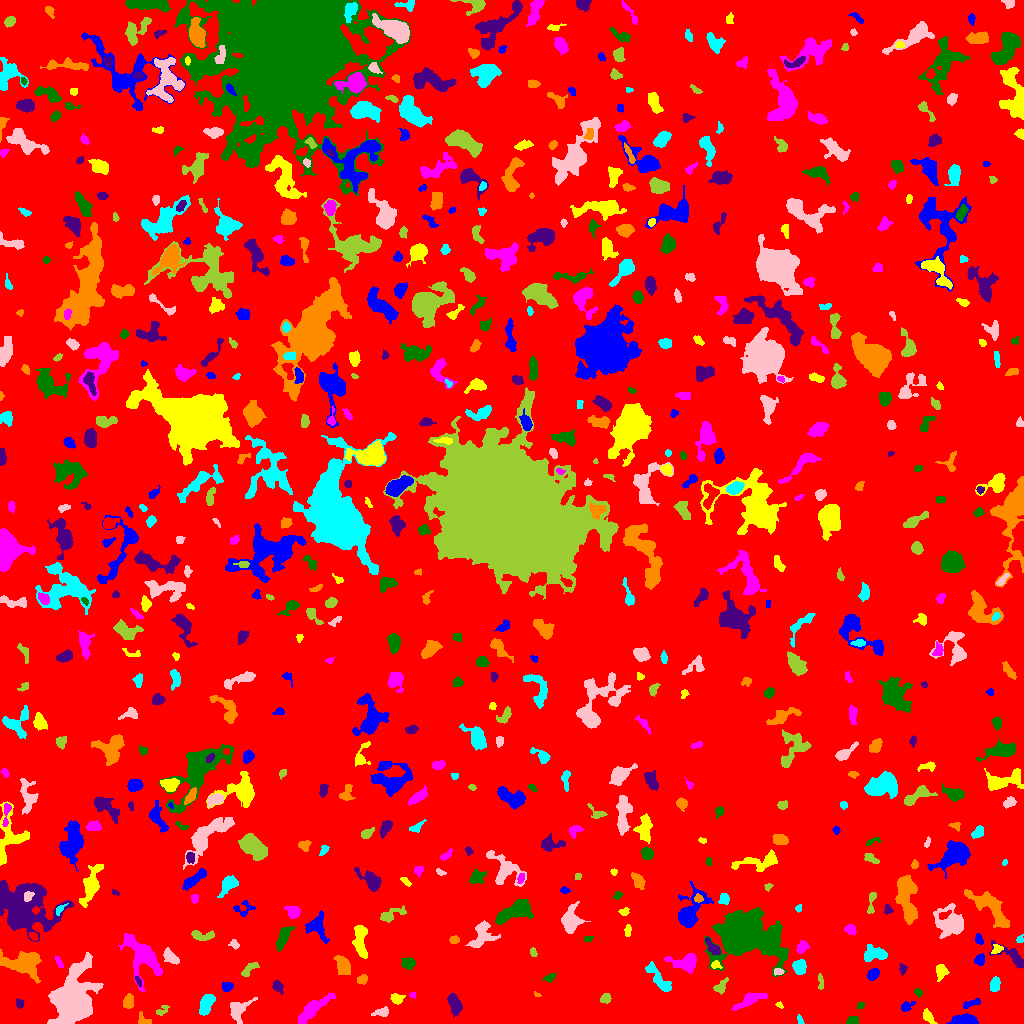

The file beside this chart, header and first rows:
ID, X, Y, A, B, theta, total_flux, mu_max, mu_median, mu_mean, R_fwhm, R_e, R10, R90, x_start, x_end, y_start, y_end, area, greylevel
0, 504.4, 507.3, 298.7, 294.6, 0.218, 1871177, 11.0, 2.0, 2.258, 108.4, 247.7, 96.22, 391.1, 0, 1023, 0, 1023, 828621, 2.258
1, 963.3, 3.202, 6.585, 2.394, 0.03907, 1452, 12.0, 6.0, 5.927, 6.433, 4.951, 1.954, 7.59, 946, 978, 0, 10, 245, 9.927
2, 928.1, 7.019, 3.67, 1.962, -0.9571, 371.0, 7.0, 2.0, 2.921, 3.742, 3.241, 1.262, 5.262, 923, 937, 0, 15, 127, 7.921
3, 311.8, 13.8, 11.09, 2.893, 0.6866, 1726, 9.0, 4.0, 4.033, 7.024, 6.628, 2.585, 10.34, 298, 335, 0, 31, 428, 8.033
4, 852.5, 2.754, 2.881, 2.012, 0.1468, 399.0, 8.0, 4.0, 4.29, 4.222, 3.038, 1.262, 4.687, 846, 858, 0, 7, 93, 9.29
5, 454, 19.98, 5.547, 2.6, -1.226, 732.0, 7.0, 3.0, 3.128, 5.698, 4.82, 1.871, 7.313, 447, 462, 6, 30, 234, 8.128
6, 143.6, 2.564, 3.472, 2.36, -0.3447, 330.0, 8.0, 3.0, 3.204, 3.568, 2.985, 1.128, 4.853, 138, 151, 0, 12, 103, 8.204
7, 799.7, 3.596, 2.666, 1.293, -1.181, 94.0, 4.0, 2.0, 1.808, 2.932, 2.185, 0.7979, 3.613, 797, 804, 0, 9, 52, 6.808
8, 380.7, 10.97, 4.378, 1.772, 0.2398, 109.0, 3.0, 1.0, 0.8862, 3.192, 2.877, 1.128, 4.514, 371, 388, 7, 17, 123, 6.886
9, 161, 12.23, 3.655, 1.895, 0.5481, 158.0, 6.0, 1.0, 1.795, 2.394, 2.646, 0.7979, 4.549, 156, 169, 8, 18, 88, 6.795
10, 880.6, 5.764, 6.522, 3.272, -0.2568, 863.0, 8.0, 3.0, 3.082, 5.754, 4.983, 1.954, 7.999, 868, 895, 0, 17, 280, 8.082
11, 905.5, 16.46, 3.21, 2.014, 0.4767, 162.0, 5.0, 1.0, 1.5, 2.821, 2.764, 0.9772, 4.583, 901, 915, 12, 22, 108, 7.5
12, 779.2, 18.52, 2.128, 1.297, -0.6022, 81.0, 4.0, 2.0, 1.976, 2.985, 2.034, 0.7979, 3.141, 775, 783, 15, 22, 41, 6.976
13, 749.2, 23.49, 8.283, 2.485, 0.4522, 670.0, 9.0, 2.0, 2.359, 2.764, 4.918, 1.693, 8.156, 731, 767, 13, 31, 284, 7.359
14, 860.7, 17.94, 1.517, 1.278, 0.2376, 52.0, 3.0, 1.0, 1.04, 2.523, 1.871, 0.5642, 2.706, 857, 864, 15, 21, 50, 7.04
15, 19.48, 19.7, 2.409, 1.922, -1.415, 131.0, 3.0, 2.0, 1.871, 3.909, 2.764, 1.128, 4.107, 16, 24, 15, 25, 70, 6.871
16, 128.4, 21.72, 3.738, 2.47, 1.48, 485.0, 7.0, 3.0, 3.415, 4.583, 3.909, 1.493, 5.997, 123, 133, 15, 30, 142, 8.415
17, 206.6, 20.28, 5.459, 2.701, 1.127, 1033, 10.0, 4.0, 4.067, 5.585, 4.72, 1.871, 7.506, 199, 215, 8, 29, 254, 9.067
18, 238.4, 13.26, 6.479, 3.807, 0.8359, 810.0, 7.0, 2.0, 2.736, 5.232, 4.787, 1.871, 8.058, 230, 257, 0, 26, 296, 7.736
19, 605.3, 24.82, 2.584, 1.948, 0.6177, 137.0, 4.0, 1.0, 1.398, 3.568, 2.821, 0.9772, 4.549, 600, 611, 20, 30, 98, 7.398
20, 691.4, 31.7, 3.902, 2.136, 1.232, 173.0, 4.0, 2.0, 1.84, 4.068, 2.932, 1.128, 4.754, 685, 696, 25, 40, 94, 6.84
21, 971.8, 20.15, 5.26, 1.646, 0.3236, 300.0, 5.0, 3.0, 2.655, 4.478, 3.7, 1.382, 5.441, 963, 980, 15, 25, 113, 7.655
22, 397.2, 24.72, 3.031, 2.491, -0.1694, 276.0, 5.0, 2.0, 2.281, 3.785, 3.385, 1.262, 5.323, 390, 405, 19, 30, 121, 7.281
23, 413.3, 28.68, 1.51, 1.479, -1.203, 76.0, 4.0, 2.0, 2.054, 2.821, 1.784, 0.5642, 2.764, 409, 415, 25, 31, 37, 9.054
24, 917.8, 31.03, 1.927, 1.44, -0.7199, 61.0, 3.0, 1.0, 1.034, 2.185, 2.034, 0.7979, 3.338, 914, 922, 26, 35, 59, 8.034
25, 277.6, 36.77, 3.047, 2.223, -0.9843, 314.0, 6.0, 2.0, 2.754, 4.146, 3.192, 1.262, 5.14, 272, 283, 29, 43, 114, 7.754
26, 537.5, 28.57, 1.815, 1.014, -0.429, 46.0, 3.0, 1.0, 1.484, 2.111, 1.596, 0.5642, 2.585, 534, 541, 27, 32, 31, 8.484
27, 659, 44.43, 9.663, 2.718, -0.9262, 626.0, 5.0, 2.0, 1.987, 5.293, 5.614, 2.111, 8.867, 645, 671, 32, 62, 315, 6.987
28, 73.57, 22.39, 11.5, 8.165, 1.348, 17778, 40.0, 6.0, 9.298, 9.641, 10.2, 3.868, 18.74, 47, 103, 0, 71, 1912, 14.3
29, 720, 36.33, 3.886, 2.464, 0.8629, 319.0, 5.0, 2.0, 2.346, 4.184, 3.568, 1.382, 5.67, 713, 728, 29, 46, 136, 7.346
30, 775.1, 34.72, 1.718, 1.304, -0.889, 79.0, 5.0, 1.0, 1.756, 2.111, 1.784, 0.5642, 2.932, 772, 778, 32, 39, 45, 8.756
31, 226.7, 36.68, 2.592, 2.217, 0.04294, 254.0, 5.0, 2.0, 2.54, 3.742, 2.985, 1.262, 4.787, 222, 233, 32, 41, 100, 7.54
32, 941.1, 52.37, 3.36, 2.511, -1.479, 524.0, 8.0, 3.0, 3.403, 4.442, 3.478, 1.382, 5.698, 936, 949, 42, 59, 154, 8.403
33, 142.3, 68.69, 12.77, 5.888, -0.9225, 2794, 11.0, 3.0, 3.391, 7.114, 8.195, 3.038, 13.37, 118, 162, 32, 90, 824, 8.391
34, 549.3, 45.69, 2.726, 1.779, 0.4507, 288.0, 8.0, 3.0, 3.429, 3.29, 2.646, 0.9772, 4.334, 542, 555, 41, 50, 84, 8.429
35, 138.4, 42.13, 3.092, 1.115, -1.143, 124.0, 5.0, 2.0, 2.385, 2.764, 2.326, 0.7979, 3.523, 135, 141, 36, 47, 52, 9.385
36, 362.5, 44.18, 2.448, 2.092, 0.5277, 228.0, 5.0, 2.0, 2.452, 3.613, 2.821, 1.128, 4.687, 357, 367, 39, 49, 93, 7.452
37, 994.9, 38.91, 3.657, 2.28, 1.363, 416.0, 6.0, 3.0, 3.014, 5.14, 3.742, 1.493, 5.754, 990, 1000, 32, 47, 138, 8.014
38, 778, 51.74, 2.338, 1.593, 0.07193, 95.0, 3.0, 1.0, 1.462, 2.877, 2.394, 0.9772, 3.909, 774, 784, 48, 55, 65, 9.462
39, 820.5, 41.9, 4.466, 1.433, -1.491, 123.0, 4.0, 1.0, 1.557, 3.432, 2.821, 0.9772, 4.478, 818, 823, 34, 50, 79, 6.557
40, 234.1, 58.89, 2.729, 1.673, -0.9983, 170.0, 4.0, 3.0, 2.698, 4.26, 2.706, 1.128, 3.989, 231, 239, 55, 64, 63, 8.698
41, 872.9, 49.17, 3.079, 2.264, 0.761, 491.0, 8.0, 4.0, 3.836, 4.549, 3.385, 1.382, 5.382, 867, 879, 43, 55, 128, 8.836
42, 716, 58.67, 2.431, 1.877, -0.3381, 171.0, 5.0, 2.0, 2.443, 3.29, 2.646, 0.9772, 4.029, 711, 722, 55, 63, 70, 10.44
43, 59.33, 60.32, 3.077, 1.18, -1.033, 76.0, 2.0, 1.0, 1.101, 3.989, 2.394, 0.9772, 3.656, 55, 63, 56, 68, 69, 7.101
44, 408, 59.94, 3.274, 2.57, 0.05226, 376.0, 6.0, 2.0, 2.593, 4.583, 3.613, 1.493, 5.726, 401, 415, 54, 66, 145, 7.593
45, 902.6, 54.36, 2.618, 1.797, -1.49, 137.0, 4.0, 2.0, 1.93, 3.742, 2.646, 0.9772, 4.222, 899, 907, 48, 60, 71, 6.93
46, 342.5, 58.46, 4.95, 2.965, -1.101, 785.0, 7.0, 3.0, 3.14, 5.944, 4.82, 1.954, 7.464, 333, 350, 49, 68, 250, 8.14
47, 799.7, 56.44, 3.543, 2.767, -1.493, 849.0, 12.0, 4.0, 4.665, 4.687, 3.949, 1.493, 6.308, 792, 806, 49, 64, 182, 9.665
48, 170.5, 66.72, 4.326, 2.451, -0.7404, 484.0, 6.0, 2.5, 2.75, 5.293, 3.989, 1.596, 6.358, 163, 179, 59, 76, 176, 7.75
49, 249.6, 54.38, 4.912, 1.902, 0.7375, 204.0, 6.0, 1.0, 1.447, 2.932, 3.192, 1.128, 5.293, 241, 259, 47, 61, 141, 7.447
50, 489.6, 59.34, 12.42, 4.805, 0.6673, 1099, 10.0, 3.0, 3.413, 4.754, 5.781, 2.034, 9.097, 472, 506, 40, 72, 322, 7.413
51, 979.6, 63.59, 2.578, 2.145, 1.212, 410.0, 10.0, 4.0, 3.868, 3.742, 2.985, 1.128, 4.652, 974, 984, 58, 70, 106, 9.868
52, 360.5, 84.29, 8.732, 2.877, -1.518, 1266, 10.0, 3.0, 3.617, 5.47, 5.528, 2.034, 8.956, 352, 367, 65, 98, 350, 8.617
53, 685.9, 61.4, 7.801, 4.36, -0.03788, 739.0, 6.0, 2.0, 2.088, 6.206, 5.47, 2.034, 9.253, 664, 696, 50, 70, 354, 7.088
54, 745.1, 89.77, 12.45, 9.371, -0.1782, 55640, 109.0, 9.0, 20.5, 10.39, 10.31, 4.146, 21.88, 704, 788, 47, 116, 2714, 23.5
55, 1013, 65.82, 10.04, 3.434, -0.5848, 644.0, 6.0, 2.0, 2.228, 5.557, 4.886, 1.871, 8.176, 989, 1023, 55, 83, 289, 7.228
56, 23.67, 59.91, 10.19, 6.071, -0.1652, 3587, 10.0, 5.0, 5.191, 11.21, 8.795, 3.432, 13.4, 0, 41, 40, 74, 691, 8.191
57, 874.7, 69.2, 6.191, 3.501, -0.03595, 697.0, 6.0, 2.0, 2.463, 6.308, 5.262, 2.034, 8.156, 864, 887, 62, 79, 283, 7.463
58, 234.2, 79.19, 2.575, 1.983, -0.5065, 159.0, 4.0, 2.0, 2.12, 4.068, 2.764, 0.9772, 4.297, 228, 239, 74, 84, 75, 7.12
59, 533.2, 70.86, 2.304, 1.581, -1.229, 101.0, 4.0, 2.0, 1.712, 3.192, 2.459, 0.7979, 3.827, 530, 537, 67, 76, 59, 6.712
... 660 more rows
